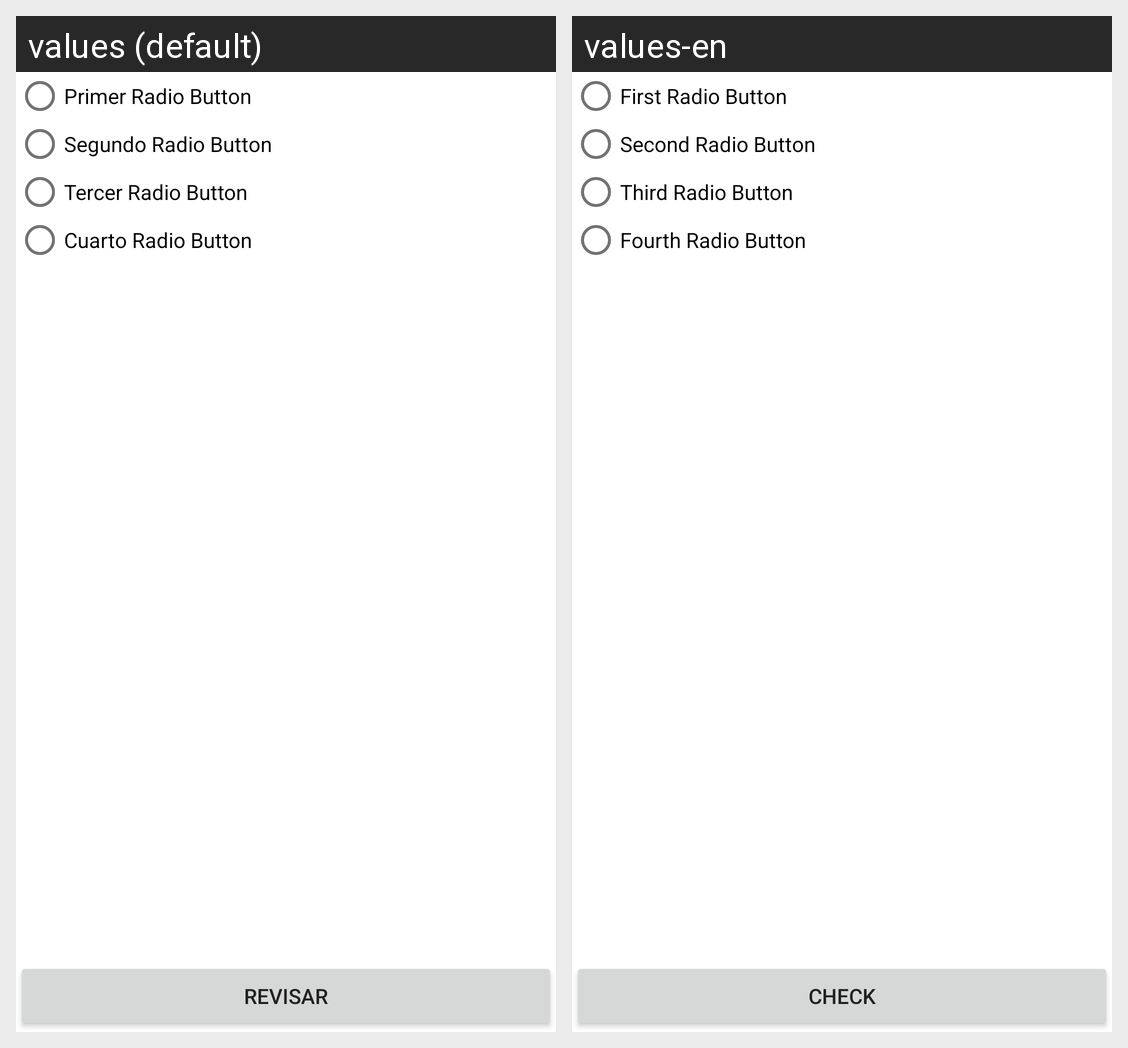

For this localized Android screen grid, give each drawn string resource with its value in every locale shown.
Android screen res/layout/fragment_radio_button.xml rendered under 2 locales, left to right: values (default), values-en. Device: Nexus 5 (rendered at 1080×1920; each locale shown at half size, 540×960, under a caption strip naming it); theme AppTheme.
Strings drawn on this screen, with the default value and each locale's value (text and hints the layout hard-codes, and strings that could not be matched under every locale, appear in the picture but are not listed):

first_rdb
  values: Primer Radio Button
  values-en: First Radio Button

second_rdb
  values: Segundo Radio Button
  values-en: Second Radio Button

third_rdb
  values: Tercer Radio Button
  values-en: Third Radio Button

fourth_rdb
  values: Cuarto Radio Button
  values-en: Fourth Radio Button

check_button
  values: Revisar
  values-en: Check
